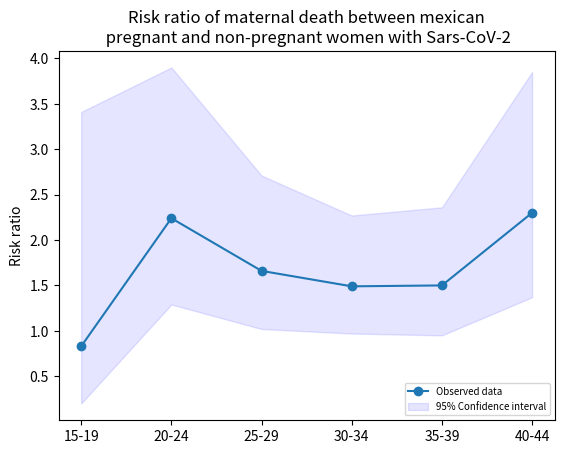

Recreate this plot in Python.
import numpy as np
import matplotlib.pyplot as plt

"""
Relative risk of maternal death between pregnant and nonpregnant women with coronavirus disease.
Data from 2019, Mexico
"""

RR = np.array([0.83, 2.24, 1.66, 1.49, 1.50, 2.30])

ci_upper = np.array([3.41, 3.90, 2.71, 2.27, 2.36, 3.85])

ci_lower = np.array([0.20, 1.29, 1.02, 0.97, 0.95, 1.37])

x = np.array([0, 1, 2, 3, 4, 5])


fig, ax = plt.subplots()
ax.plot(x, RR, "o-", label="Observed data")
ax.set_xticks(x)
ax.set_xticklabels(["15-19", "20-24", "25-29", "30-34", "35-39", "40-44"])
ax.fill_between(
    x, ci_upper, ci_lower, color="b", alpha=0.1, label="95% Confidence interval"
)
ax.legend(loc="lower right", prop={"size": 7})
plt.ylabel("Risk ratio")
plt.title(
    "Risk ratio of maternal death between mexican\n pregnant and non-pregnant women with Sars-CoV-2"
)
plt.show()
